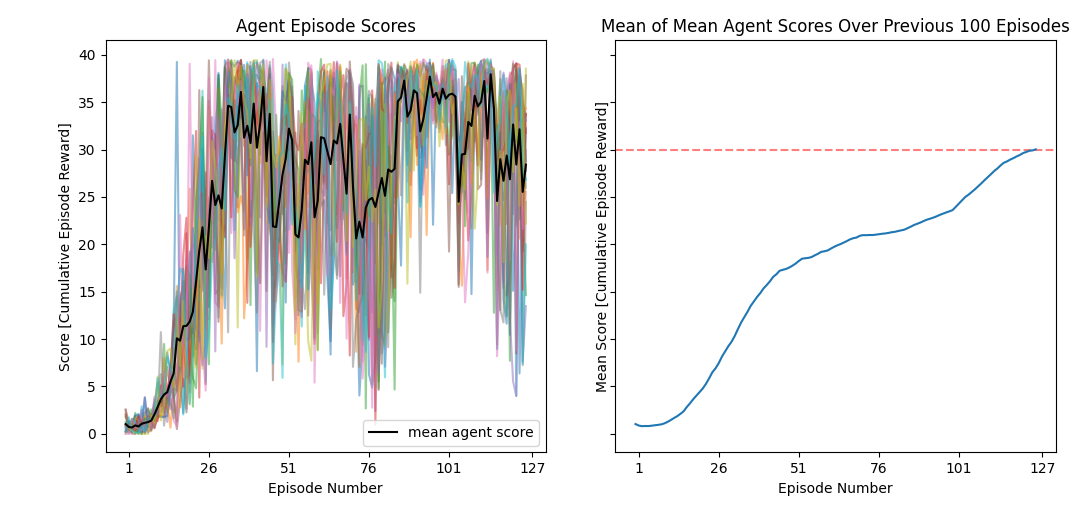

The file beside this chart, header and first rows:
0.5199999883770943, 0.42999999038875103, 0.5299999881535769, 1.0699999760836363, 2.059999953955412, 0.0, 1.6199999637901783, 0.3299999926239252, 1.8999999575316906, 2.419999945908785, 1.7199999615550041, 3.969999911263585, 5.909999867901206, 8.569999808445573, 6.369999857619405, 11.149999750778079, 39.25999912247062, 5.349999880418181, 2.179999951273203, 7.31999983638525, 10.699999760836363, 31.509999295696616, 17.65999960526824, 12.139999728649855
2.12, 0.83, 1.01, 0.9, 0.28, 0.76, 0.66, 1.41, 0.26, 2.75, 1.73, 3.08, 2.17, 3.19, 6.23, 9.06, 5.07, 13.65, 8.82, 14.52, 25.86, 12.33, 17.31, 16.77
1.22, 1.37, 0.35, 2.2, 0.3, 0.0, 1.68, 2.6, 1.38, 2.5, 2.66, 3.35, 9.48, 2.28, 4.31, 4.92, 4.44, 13.45, 16.12, 13.43, 8.42, 5.9, 4.8, 14.41
2.54, 0.38, 0.25, 0.66, 1.8, 1.23, 0.69, 0.64, 1.36, 0.62, 1.68, 1.9, 1.77, 3.48, 6.68, 7.17, 4.61, 9.38, 18.84, 22.81, 4.39, 23.67, 31.97, 3.82
0.79, 0.63, 1.56, 0.57, 0.05, 1.22, 3.87, 0.61, 1.68, 1.42, 3.01, 3.66, 2.69, 1.25, 6.96, 5.31, 14.54, 9.94, 12.4, 16.3, 7.25, 10.8, 11.32, 10.19
0.96, 1.18, 0.86, 1.86, 0.0, 1.29, 2.2, 2.7, 1.32, 0.57, 2.3, 3.32, 3.45, 7.06, 4.82, 3.93, 0.49, 3.53, 5.77, 2.26, 10.27, 11.45, 8.91, 36.28
0.69, 0.0, 0.12, 0.44, 0.5, 1.84, 0.57, 0.12, 1.67, 2.42, 2.07, 3.24, 6.2, 5.03, 5.07, 5.29, 7.36, 5.82, 11.07, 18.54, 7.98, 9.84, 22.01, 28.61
2.54, 1.24, 0.17, 1.26, 0.51, 1.34, 0.0, 1.53, 0.53, 3.69, 3.11, 6.29, 0.86, 3.8, 6.33, 11.91, 12.2, 5.52, 13.41, 2.63, 19.24, 9.17, 12.98, 9.74
0.0, 0.76, 0.63, 1.72, 1.46, 2.18, 0.35, 2.21, 1.71, 1.24, 1.71, 2, 2.96, 3.39, 3.07, 2.29, 2.24, 5.83, 10.31, 11.89, 9.53, 8.33, 29.39, 18.75
0.24, 0.57, 0.36, 1.34, 0.11, 2.89, 0.51, 0.81, 1.97, 1.95, 2.28, 4.84, 5.22, 3.87, 5.56, 13, 14.42, 10.08, 2.03, 8.1, 10.92, 8.15, 14.41, 14.04
0.31, 1.27, 0.97, 1.96, 2.04, 0.0, 3.79, 0.81, 1.85, 3.27, 2.1, 1.75, 1.78, 1.88, 4.35, 10.09, 15.02, 11.59, 17.43, 9.84, 10.08, 21.71, 18.08, 15.47
1.77, 0.51, 1.24, 0.42, 0.83, 1.3, 1.84, 0.97, 2.1, 1.03, 2.12, 1.94, 7.97, 3.38, 0.64, 4.8, 15.59, 2.79, 10.19, 6.87, 8.47, 11.9, 10.19, 19.79
0.22, 0.15, 1.56, 0.0, 0.42, 0.74, 1.59, 1.43, 2.57, 1.32, 3.44, 3.34, 4.72, 3.22, 6.63, 3.79, 4.59, 7.78, 12.37, 17.7, 16.54, 2.86, 24.75, 28.11
0.86, 0.59, 0.55, 0.27, 1.91, 1.17, 0.99, 1.32, 1.81, 1.52, 1.32, 5.1, 2.69, 3.96, 6.45, 12.63, 10, 12.22, 4.98, 21.16, 5.32, 11.26, 14.89, 24.99
0.17, 0.46, 0.58, 1.04, 0.74, 2.53, 0.18, 2.32, 0.76, 2.66, 2.1, 2.36, 3.18, 4.99, 2.57, 4.61, 12.35, 10.77, 9.45, 13.34, 18.89, 19.99, 10.98, 10.71
2, 0.5, 0.0, 0.0, 1.26, 0.26, 0.12, 1.85, 0.37, 3.04, 5.42, 2.89, 5.26, 3.83, 7.3, 3.94, 1.29, 14.4, 15.49, 5.87, 6.28, 11.12, 7.33, 16.16
0.0, 0.0, 1.58, 0.66, 0.57, 0.33, 1.26, 1.22, 0.58, 3.94, 3.58, 3.86, 6.53, 3.93, 6.8, 1.38, 0.78, 23.1, 9.23, 7.59, 39.06, 15.45, 17.42, 29.39
1.83, 1.06, 0.3, 0.99, 0.45, 1.06, 0.97, 0.15, 0.45, 1.21, 2.1, 10.73, 2.39, 3.7, 3.65, 1.61, 11.44, 6.62, 16.11, 12.28, 11.31, 12.79, 18.91, 29.11
0.95, 0.56, 0.32, 0.1, 0.0, 0.0, 0.0, 0.0, 1.89, 1.24, 6.04, 1.4, 3.17, 8.72, 9, 4.87, 12.29, 7.15, 14.04, 6.25, 3.09, 10.42, 6.97, 22.76
0.67, 1.72, 0.24, 0.16, 0.04, 0.82, 0.23, 1.55, 1.6, 1.98, 5.88, 3.64, 4.29, 8.12, 6.99, 5.74, 13.46, 17.45, 16.89, 9.07, 3.17, 8.9, 20.98, 25.37
